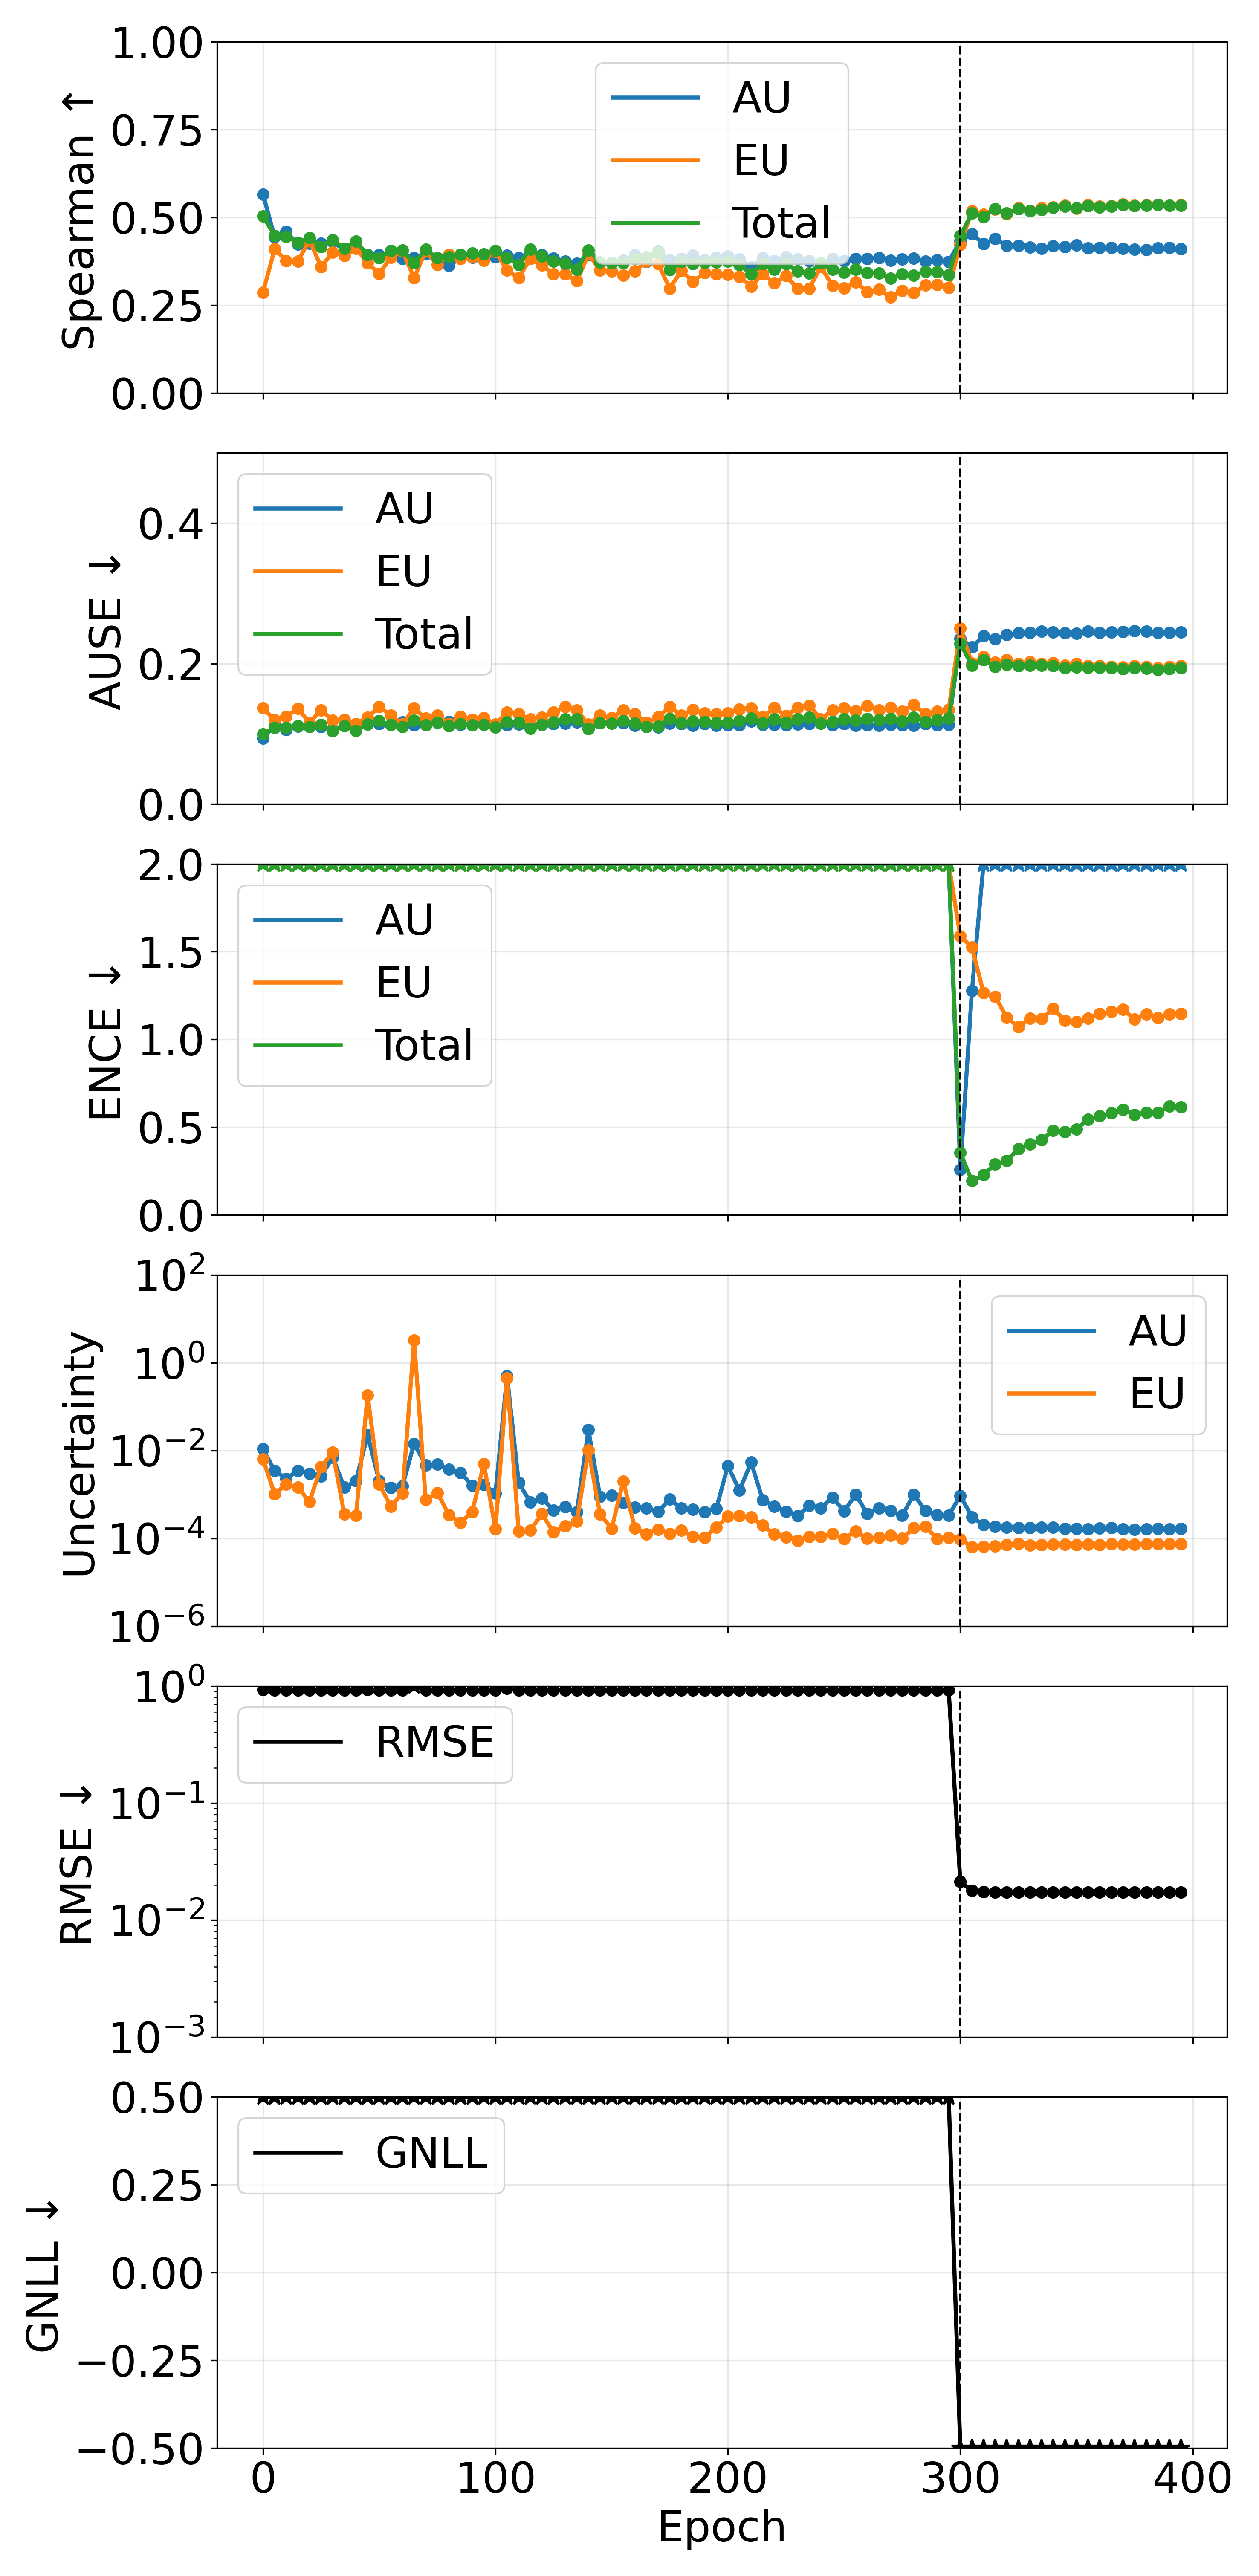

Values plotted in this chart, from the file beside it:
phase, source_epoch, epoch, pearson_aleatoric, pearson_epistemic, pearson_total, spearman_aleatoric, spearman_epistemic, spearman_total, ause_aleatoric, ause_epistemic, ause_total, ence_aleatoric, ence_epistemic, ence_total, magnitude_aleatoric, magnitude_epistemic, magnitude_total, rmse_e_atom, nll_energy
pretrain, 0, 0, 0.368, 0.1838, 0.2446, 0.5659, 0.2864, 0.5034, 0.09362, 0.1366, 0.09943, 126.7, 550.5, 94.2, 0.01076, 0.006354, 0.01712, 0.9268, 46.89
pretrain, 5, 5, 0.02598, 0.02605, 0.02608, 0.4441, 0.4099, 0.448, 0.1117, 0.1196, 0.1088, 1283, 3920, 914.9, 0.003472, 0.001025, 0.004497, 0.9202, 460.5
pretrain, 10, 10, 0.04908, 0.04067, 0.04438, 0.4594, 0.3765, 0.4453, 0.1059, 0.1246, 0.1089, 2237, 7875, 1657, 0.002292, 0.001699, 0.003991, 0.9202, 837.7
pretrain, 15, 15, 0.03182, 0.0411, 0.03447, 0.423, 0.3754, 0.4287, 0.1107, 0.1357, 0.1114, 2853, 6098, 1808, 0.003492, 0.001442, 0.004934, 0.9213, 912.4
pretrain, 20, 20, 0.06022, 0.04011, 0.05706, 0.4259, 0.435, 0.4416, 0.1114, 0.116, 0.11, 3963, 9744, 2643, 0.002954, 0.0006838, 0.003638, 0.92, 1335
pretrain, 25, 25, 0.004213, -0.0008367, 0.0005519, 0.4259, 0.3589, 0.4166, 0.1098, 0.1337, 0.113, 4660, 7574, 2716, 0.002611, 0.004208, 0.006819, 0.92, 1375
pretrain, 30, 30, 0.3865, 0.3887, 0.3883, 0.4305, 0.4007, 0.4358, 0.1063, 0.119, 0.104, 5662, 11133, 3535, 0.006997, 0.009154, 0.01615, 0.9222, 1788
pretrain, 35, 35, 0.01587, 0.01539, 0.01579, 0.4073, 0.3904, 0.4115, 0.1118, 0.1204, 0.111, 6675, 15935, 4435, 0.001439, 0.0003527, 0.001792, 0.9209, 2245
pretrain, 40, 40, -0.006604, 0.004954, -0.005267, 0.4171, 0.4118, 0.4324, 0.1095, 0.1144, 0.1047, 6479, 14075, 4173, 0.00204, 0.000332, 0.002372, 0.9235, 2112
pretrain, 45, 45, 0.9365, 0.9398, 0.9397, 0.3942, 0.3697, 0.3928, 0.1136, 0.1235, 0.1133, 7310, 15948, 4703, 0.02252, 0.1798, 0.2023, 0.93, 2380
pretrain, 50, 50, -0.02291, -0.02562, -0.02438, 0.3935, 0.3395, 0.3847, 0.1143, 0.1383, 0.1184, 7333, 16284, 4759, 0.00202, 0.001709, 0.00373, 0.9199, 2407
pretrain, 55, 55, -0.002341, -0.007194, -0.00385, 0.3981, 0.3858, 0.4058, 0.1127, 0.1265, 0.1127, 8228, 18243, 5340, 0.001416, 0.0005307, 0.001947, 0.9209, 2695
pretrain, 60, 60, -0.02296, -0.02557, -0.02425, 0.3817, 0.4042, 0.4059, 0.1164, 0.1136, 0.1099, 8867, 13821, 5031, 0.001562, 0.001067, 0.002629, 0.9197, 2551
pretrain, 65, 65, 0.9669, 0.9998, 0.9998, 0.3852, 0.3275, 0.3694, 0.1124, 0.1363, 0.1188, 9123, 20195, 5886, 0.01434, 3.281, 3.295, 1.093, 2981
pretrain, 70, 70, -0.005859, -0.0219, -0.009107, 0.3961, 0.4043, 0.4086, 0.1128, 0.1218, 0.1126, 9454, 17133, 5710, 0.004668, 0.000763, 0.005431, 0.9219, 2888
pretrain, 75, 75, -0.0282, -0.02759, -0.02809, 0.3809, 0.3657, 0.3848, 0.116, 0.1264, 0.1161, 11020, 20810, 6774, 0.00484, 0.001087, 0.005927, 0.9212, 3429
pretrain, 80, 80, 0.003585, 0.009123, 0.003967, 0.3628, 0.3939, 0.3875, 0.117, 0.1139, 0.1113, 9480, 19109, 5922, 0.003725, 0.0003394, 0.004065, 0.9212, 2998
pretrain, 85, 85, 0.02213, 0.03204, 0.02254, 0.3843, 0.3822, 0.3939, 0.1131, 0.1243, 0.114, 10566, 20547, 6546, 0.003093, 0.000229, 0.003322, 0.9218, 3311
pretrain, 90, 90, -0.01552, -0.01671, -0.01582, 0.3857, 0.3876, 0.3985, 0.1138, 0.1199, 0.1124, 11706, 21179, 7088, 0.001601, 0.0003985, 0.002, 0.922, 3596
pretrain, 95, 95, 0.05925, 0.04151, 0.04431, 0.3894, 0.3772, 0.3954, 0.1141, 0.1228, 0.1131, 12134, 22409, 7414, 0.001671, 0.004965, 0.006636, 0.9207, 3751
pretrain, 100, 100, 0.01392, 0.02945, 0.01517, 0.3871, 0.4032, 0.4055, 0.1133, 0.1135, 0.109, 11369, 24492, 7282, 0.001066, 0.0001635, 0.00123, 0.9211, 3684
pretrain, 105, 105, 0.9932, 0.9932, 0.9932, 0.3919, 0.349, 0.3843, 0.1125, 0.1305, 0.1169, 13286, 22469, 7790, 0.5003, 0.4463, 0.9465, 0.9506, 3951
pretrain, 110, 110, 0.008967, 0.0711, 0.009584, 0.3847, 0.3279, 0.3655, 0.1133, 0.1281, 0.1162, 11985, 21460, 7246, 0.001858, 0.000144, 0.002002, 0.9204, 3659
pretrain, 115, 115, 0.02764, 0.04457, 0.02931, 0.3989, 0.3826, 0.409, 0.1108, 0.1206, 0.1077, 11539, 18636, 6674, 0.0006639, 0.0001522, 0.0008161, 0.9196, 3374
pretrain, 120, 120, -0.01157, -0.01949, -0.01438, 0.393, 0.3644, 0.3896, 0.113, 0.1231, 0.1131, 15173, 26473, 9085, 0.0008114, 0.0003604, 0.001172, 0.9223, 4598
pretrain, 125, 125, 0.03679, 0.004129, 0.02906, 0.3838, 0.3382, 0.3753, 0.1143, 0.1307, 0.1166, 15775, 29843, 9658, 0.0004314, 0.0001383, 0.0005697, 0.9201, 4886
pretrain, 130, 130, 0.02857, 0.0004973, 0.02009, 0.3752, 0.3382, 0.3692, 0.1148, 0.1381, 0.1209, 13135, 21206, 7606, 0.0005249, 0.0001899, 0.0007148, 0.9204, 3844
pretrain, 135, 135, 0.04333, -0.008305, 0.01375, 0.3688, 0.3185, 0.3517, 0.1168, 0.1338, 0.1206, 15205, 25147, 8899, 0.0003928, 0.0002448, 0.0006377, 0.9204, 4497
pretrain, 140, 140, 0.02954, 0.02955, 0.02954, 0.3927, 0.395, 0.407, 0.1112, 0.1134, 0.1068, 14720, 24196, 8572, 0.02941, 0.0102, 0.03961, 0.9206, 4344
pretrain, 145, 145, -0.01234, -0.01687, -0.01399, 0.3719, 0.3495, 0.3727, 0.1152, 0.1262, 0.1152, 15388, 24634, 8807, 0.000896, 0.0003544, 0.00125, 0.9215, 4456
pretrain, 150, 150, -0.009793, -0.01095, -0.009925, 0.3718, 0.347, 0.3705, 0.1157, 0.1224, 0.1145, 15153, 26592, 9053, 0.0009587, 0.0001673, 0.001126, 0.9197, 4574
pretrain, 155, 155, -0.01046, -0.02536, -0.02344, 0.3772, 0.3351, 0.3699, 0.1154, 0.1338, 0.1182, 15480, 24852, 8928, 0.0006487, 0.002001, 0.00265, 0.9209, 4511
pretrain, 160, 160, 0.01191, -0.004718, 0.007312, 0.3932, 0.3475, 0.3819, 0.1118, 0.1282, 0.1146, 17369, 30482, 10357, 0.0005059, 0.0001709, 0.0006769, 0.922, 5241
pretrain, 165, 165, 0.02544, 0.03384, 0.0263, 0.3732, 0.3744, 0.3869, 0.1153, 0.1157, 0.1099, 17975, 21107, 9040, 0.0004839, 0.0001253, 0.0006092, 0.9205, 4572
pretrain, 170, 170, 0.03359, -0.0042, 0.02309, 0.4038, 0.368, 0.3989, 0.1094, 0.1241, 0.1106, 18069, 28457, 10346, 0.0004061, 0.00016, 0.0005662, 0.9211, 5229
pretrain, 175, 175, 0.001933, 0.007274, 0.002202, 0.3783, 0.2976, 0.351, 0.1148, 0.1382, 0.1212, 18233, 27336, 10238, 0.0007723, 0.0001273, 0.0008996, 0.9211, 5187
pretrain, 180, 180, 0.01782, 0.004147, 0.01496, 0.3818, 0.3482, 0.3741, 0.1143, 0.1263, 0.1151, 20886, 28313, 11197, 0.0004891, 0.0001508, 0.00064, 0.9208, 5663
pretrain, 185, 185, 0.05462, 0.02824, 0.05423, 0.3916, 0.3172, 0.3675, 0.112, 0.1342, 0.118, 20283, 32905, 11658, 0.0004573, 0.0001085, 0.0005658, 0.9216, 5894
pretrain, 190, 190, 0.02542, 0.02391, 0.02578, 0.3791, 0.3427, 0.3717, 0.1144, 0.1292, 0.1171, 21388, 29865, 11605, 0.0003972, 0.0001039, 0.0005012, 0.9206, 5873
pretrain, 195, 195, 0.01335, -0.009234, 0.005838, 0.3855, 0.339, 0.3722, 0.112, 0.1283, 0.1153, 20684, 27078, 10946, 0.0004755, 0.0001785, 0.000654, 0.9218, 5536
pretrain, 200, 200, -0.02044, -0.02305, -0.02062, 0.3891, 0.3371, 0.3747, 0.1121, 0.1292, 0.1159, 21118, 32510, 11874, 0.004439, 0.0003152, 0.004754, 0.9216, 6021
pretrain, 205, 205, -0.0114, -0.01476, -0.01206, 0.3813, 0.3311, 0.3651, 0.1123, 0.1348, 0.1185, 19650, 29127, 10946, 0.001229, 0.0003244, 0.001553, 0.9215, 5535
pretrain, 210, 210, 0.01618, 0.01798, 0.01624, 0.3574, 0.3033, 0.339, 0.1178, 0.1363, 0.122, 21307, 24385, 10614, 0.00539, 0.0003022, 0.005692, 0.9195, 5365
pretrain, 215, 215, -0.004636, -0.01185, -0.006031, 0.3841, 0.3385, 0.3676, 0.1127, 0.1236, 0.1153, 25593, 34925, 13689, 0.0007467, 0.0001971, 0.0009438, 0.9207, 6936
pretrain, 220, 220, 0.07648, 0.09214, 0.07975, 0.3767, 0.3132, 0.3514, 0.1129, 0.1371, 0.1211, 25175, 35431, 13636, 0.0005337, 0.000123, 0.0006567, 0.9216, 6890
pretrain, 225, 225, 0.02184, 0.009262, 0.02068, 0.3869, 0.3332, 0.3673, 0.1125, 0.1255, 0.1158, 24793, 30703, 12761, 0.0004103, 0.0001071, 0.0005174, 0.9208, 6455
pretrain, 230, 230, 0.03933, 0.01795, 0.03917, 0.3805, 0.2978, 0.3471, 0.1137, 0.1371, 0.1211, 28106, 35287, 14421, 0.0003243, 8.976257364759022e-05, 0.000414, 0.921, 7297
pretrain, 235, 235, 0.01368, 0.02277, 0.01444, 0.3762, 0.2969, 0.3406, 0.1141, 0.1404, 0.1234, 28012, 37398, 14704, 0.0005515, 0.0001088, 0.0006603, 0.921, 7426
pretrain, 240, 240, 0.0127, 0.004359, 0.01188, 0.3664, 0.3598, 0.3704, 0.115, 0.1211, 0.1147, 26984, 33389, 13772, 0.0004884, 0.0001089, 0.0005972, 0.9202, 6968
pretrain, 245, 245, 0.1354, -0.003146, 0.1175, 0.3827, 0.3053, 0.3514, 0.1125, 0.1336, 0.1175, 29924, 29127, 13694, 0.0008576, 0.0001257, 0.0009833, 0.9217, 6924
pretrain, 250, 250, 0.01533, 0.0009538, 0.01428, 0.3762, 0.2981, 0.3433, 0.1139, 0.1365, 0.1207, 30776, 36380, 15268, 0.0004159, 9.781287537884964e-05, 0.0005137, 0.9214, 7721
pretrain, 255, 255, 0.001996, 0.0004879, 0.001875, 0.3823, 0.3154, 0.3522, 0.1119, 0.1324, 0.1191, 30167, 37838, 15372, 0.0009852, 0.0001461, 0.001131, 0.9215, 7780
pretrain, 260, 260, 0.03319, 0.008767, 0.03119, 0.3824, 0.2881, 0.3415, 0.1123, 0.1395, 0.1217, 32773, 38818, 16271, 0.0003612, 9.820699690637866e-05, 0.0004594, 0.9218, 8227
pretrain, 265, 265, 0.006834, 0.0007213, 0.006205, 0.3843, 0.2942, 0.3413, 0.1116, 0.1336, 0.1198, 33385, 42496, 16963, 0.0004834, 0.0001045, 0.0005879, 0.9214, 8568
pretrain, 270, 270, 0.01383, -0.006611, 0.01072, 0.3775, 0.2726, 0.3266, 0.1128, 0.137, 0.1216, 33127, 39778, 16468, 0.0004203, 0.0001149, 0.0005352, 0.9217, 8320
pretrain, 275, 275, 0.03492, 0.014, 0.03421, 0.3814, 0.2908, 0.3386, 0.1124, 0.1319, 0.1181, 35283, 34629, 15947, 0.0003287, 9.904749670017736e-05, 0.0004277, 0.9218, 8048
pretrain, 280, 280, 0.02864, -0.01136, 0.02367, 0.383, 0.2845, 0.3348, 0.1119, 0.1413, 0.1233, 38934, 41594, 18180, 0.0009971, 0.0001722, 0.001169, 0.9209, 9183
pretrain, 285, 285, 0.009491, -0.01646, -0.000122, 0.3749, 0.3075, 0.3461, 0.1141, 0.1279, 0.1175, 40565, 40996, 18573, 0.0004229, 0.0001839, 0.0006067, 0.921, 9386
pretrain, 290, 290, 0.03051, -0.002692, 0.02683, 0.3791, 0.3086, 0.3447, 0.1122, 0.1318, 0.1196, 42040, 38635, 18470, 0.0003418, 9.784052089344186e-05, 0.0004396, 0.9208, 9334
pretrain, 295, 295, 0.02945, -0.005605, 0.02442, 0.374, 0.2991, 0.3364, 0.1129, 0.1343, 0.122, 42541, 43063, 19470, 0.0003297, 0.0001032, 0.0004329, 0.9215, 9822
... 20 more rows
